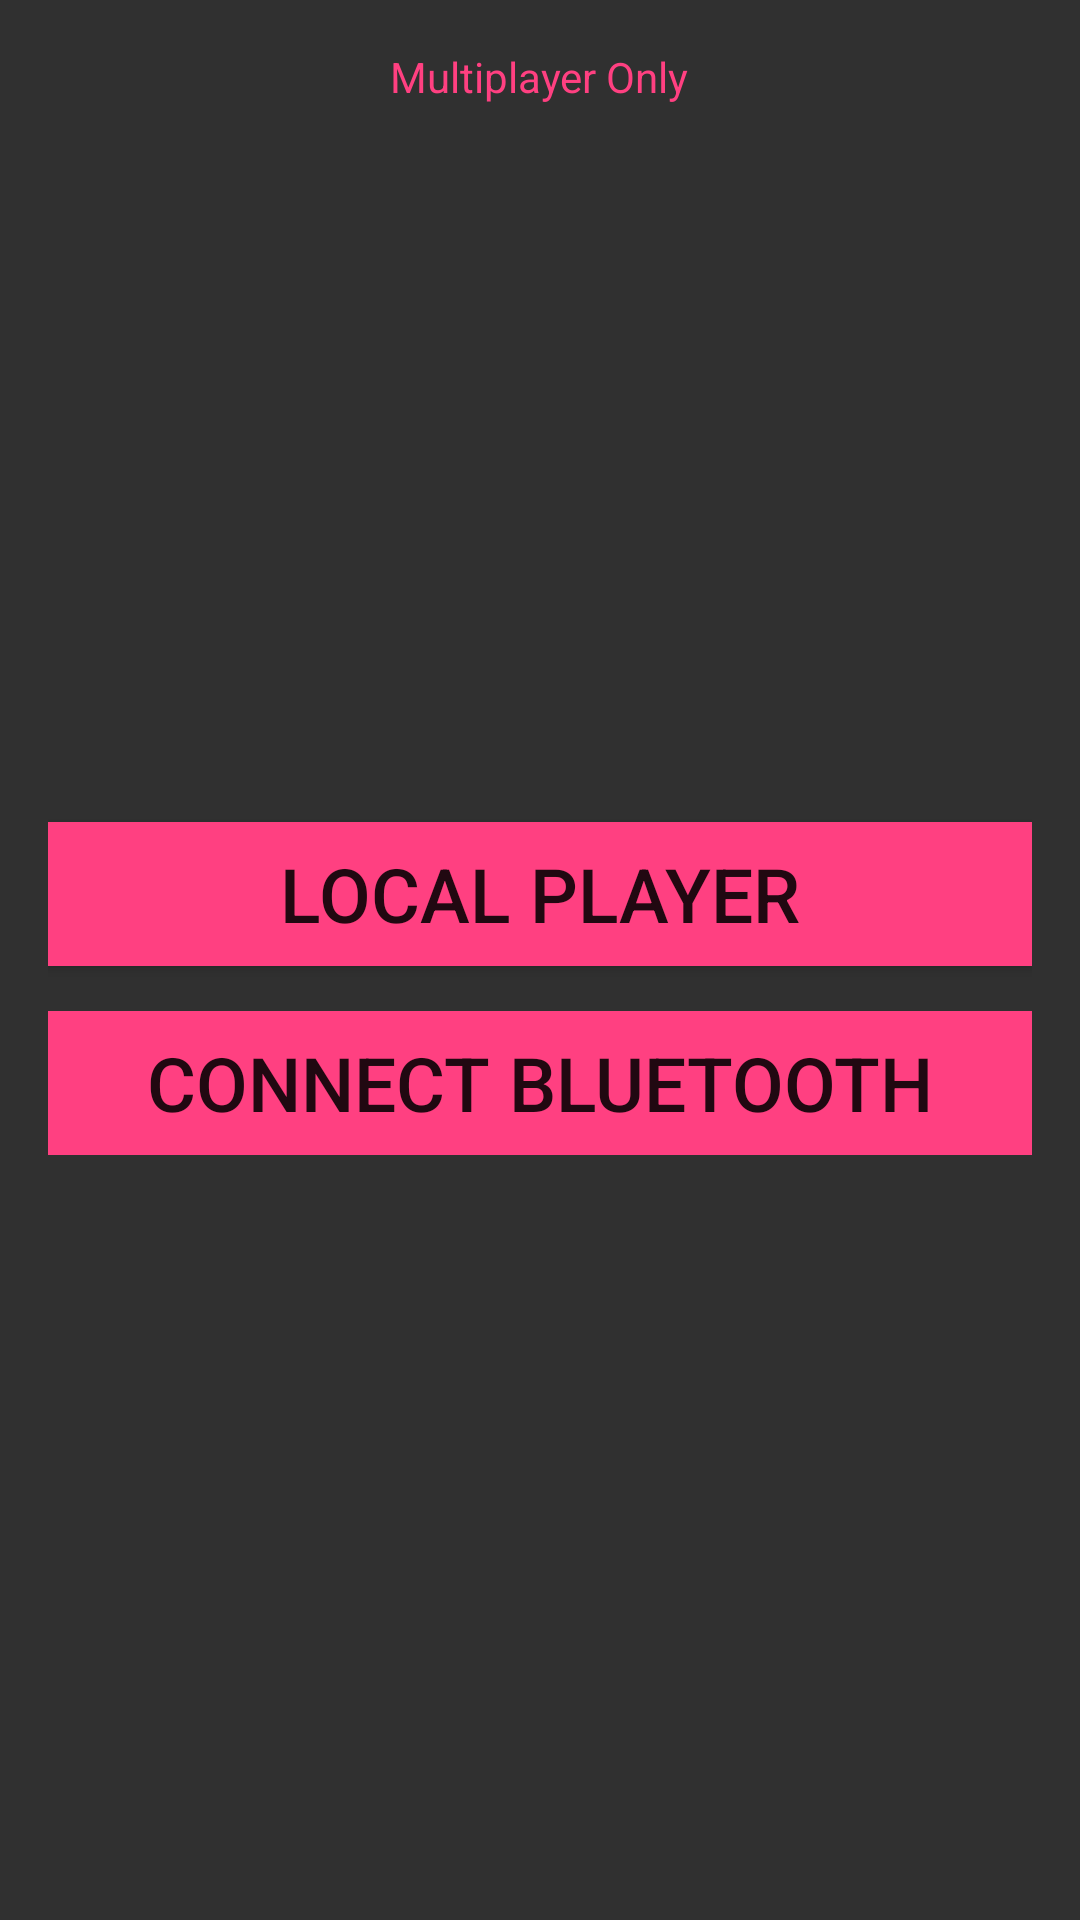

Reconstruct the res/layout file that produces this screen, plus the resources it refers to.
<!-- AndroidManifest.xml: application theme AppTheme -->
<!-- res/layout/activity_setup.xml -->
<?xml version="1.0" encoding="utf-8"?>
<LinearLayout xmlns:android="http://schemas.android.com/apk/res/android"
    xmlns:tools="http://schemas.android.com/tools"
    android:id="@+id/activity_setup"
    android:layout_width="match_parent"
    android:layout_height="match_parent"
    android:paddingBottom="@dimen/activity_vertical_margin"
    android:paddingLeft="@dimen/activity_horizontal_margin"
    android:paddingRight="@dimen/activity_horizontal_margin"
    android:paddingTop="@dimen/activity_vertical_margin"
    android:layout_centerInParent="true"
    android:orientation="vertical"
    android:background="@color/background"
    tools:context=".SetupActivity">

    <LinearLayout
        android:layout_width="match_parent"
        android:layout_height="wrap_content"
        android:gravity="center">

        <TextView
            android:layout_width="wrap_content"
            android:layout_height="wrap_content"
            android:textColor="@color/colorAccent"
            android:text="@string/multiplayer_only"/>

    </LinearLayout>

    <LinearLayout
        android:layout_width="match_parent"
        android:layout_height="match_parent"
        android:gravity="center"
        android:orientation="vertical">

        <Button
            android:id="@+id/local_player_bttn"
            android:layout_width="match_parent"
            android:layout_height="wrap_content"
            style="@style/ButtonDesign"
            android:onClick="connectionClick"
            android:text="@string/local_player"/>

        <LinearLayout
            android:layout_width="match_parent"
            android:layout_height="wrap_content"
            android:paddingTop="@dimen/setup_padding">

            <Button
                android:id="@+id/blueTooth_player_bttn"
                android:layout_width="match_parent"
                android:layout_height="wrap_content"
                style="@style/ButtonDesign"
                android:onClick="connectionClick"
                android:text="@string/connect_bluetooth"/>

        </LinearLayout>


    </LinearLayout>

</LinearLayout>
<!-- resources referenced by this layout -->
<resources>
  <color name="background">#303030</color>
  <color name="colorAccent">#FF4081</color>
  <dimen name="activity_horizontal_margin">16dp</dimen>
  <dimen name="activity_vertical_margin">16dp</dimen>
  <dimen name="setup_padding">15dp</dimen>
  <string name="connect_bluetooth">Connect Bluetooth</string>
  <string name="local_player">Local Player</string>
  <string name="multiplayer_only">Multiplayer Only</string>
  <style name="ButtonDesign">
          <item name="android:background">@color/colorAccent</item>
          <item name="android:textSize">@dimen/game_font_size</item>
      </style>
  <style name="AppTheme" parent="Theme.AppCompat.Light.DarkActionBar">
          
          <item name="colorPrimary">@color/colorPrimary</item>
          <item name="colorPrimaryDark">@color/colorPrimaryDark</item>
          <item name="colorAccent">@color/colorAccent</item>
      </style>
  <dimen name="game_font_size">25sp</dimen>
  <color name="colorPrimary">#3F51B5</color>
  <color name="colorPrimaryDark">#303F9F</color>
</resources>
